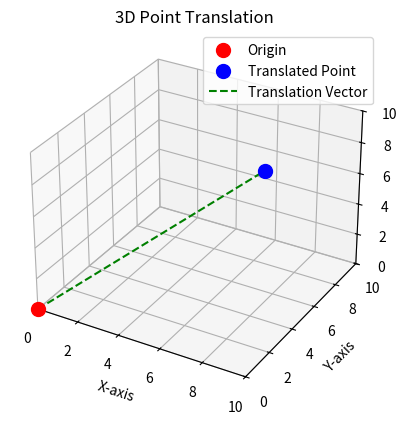

Here is the Python script that generated this plot:
import matplotlib.pyplot as plt
from mpl_toolkits.mplot3d import Axes3D
import numpy as np

# 원점 정의
origin = np.array([0, 0, 0])

# Translation 벡터 정의
translation_vector = np.array([7, 7, 7])

# 이동된 점 계산
translated_point = origin + translation_vector

# 3D 플롯 생성
fig = plt.figure()
ax = fig.add_subplot(111, projection='3d')

# 원점과 이동된 점 표시
ax.scatter(*origin, color='red', s=100, label='Origin')  # 원점
ax.scatter(*translated_point, color='blue', s=100, label='Translated Point')  # 이동된 점

# 이동 벡터를 선으로 표시
ax.plot(
    [origin[0], translated_point[0]], 
    [origin[1], translated_point[1]], 
    [origin[2], translated_point[2]], 
    color='green', linestyle='dashed', label='Translation Vector'
)

# 축 설정
ax.set_xlabel('X-axis')
ax.set_ylabel('Y-axis')
ax.set_zlabel('Z-axis')
ax.set_xlim([0, 10]) ## 0 ~ 9까지 눈금 표현
ax.set_ylim([0, 10])
ax.set_zlim([0, 10])

# 제목과 범례 추가
ax.set_title('3D Point Translation')
ax.legend()

# 플롯 표시
plt.show()
